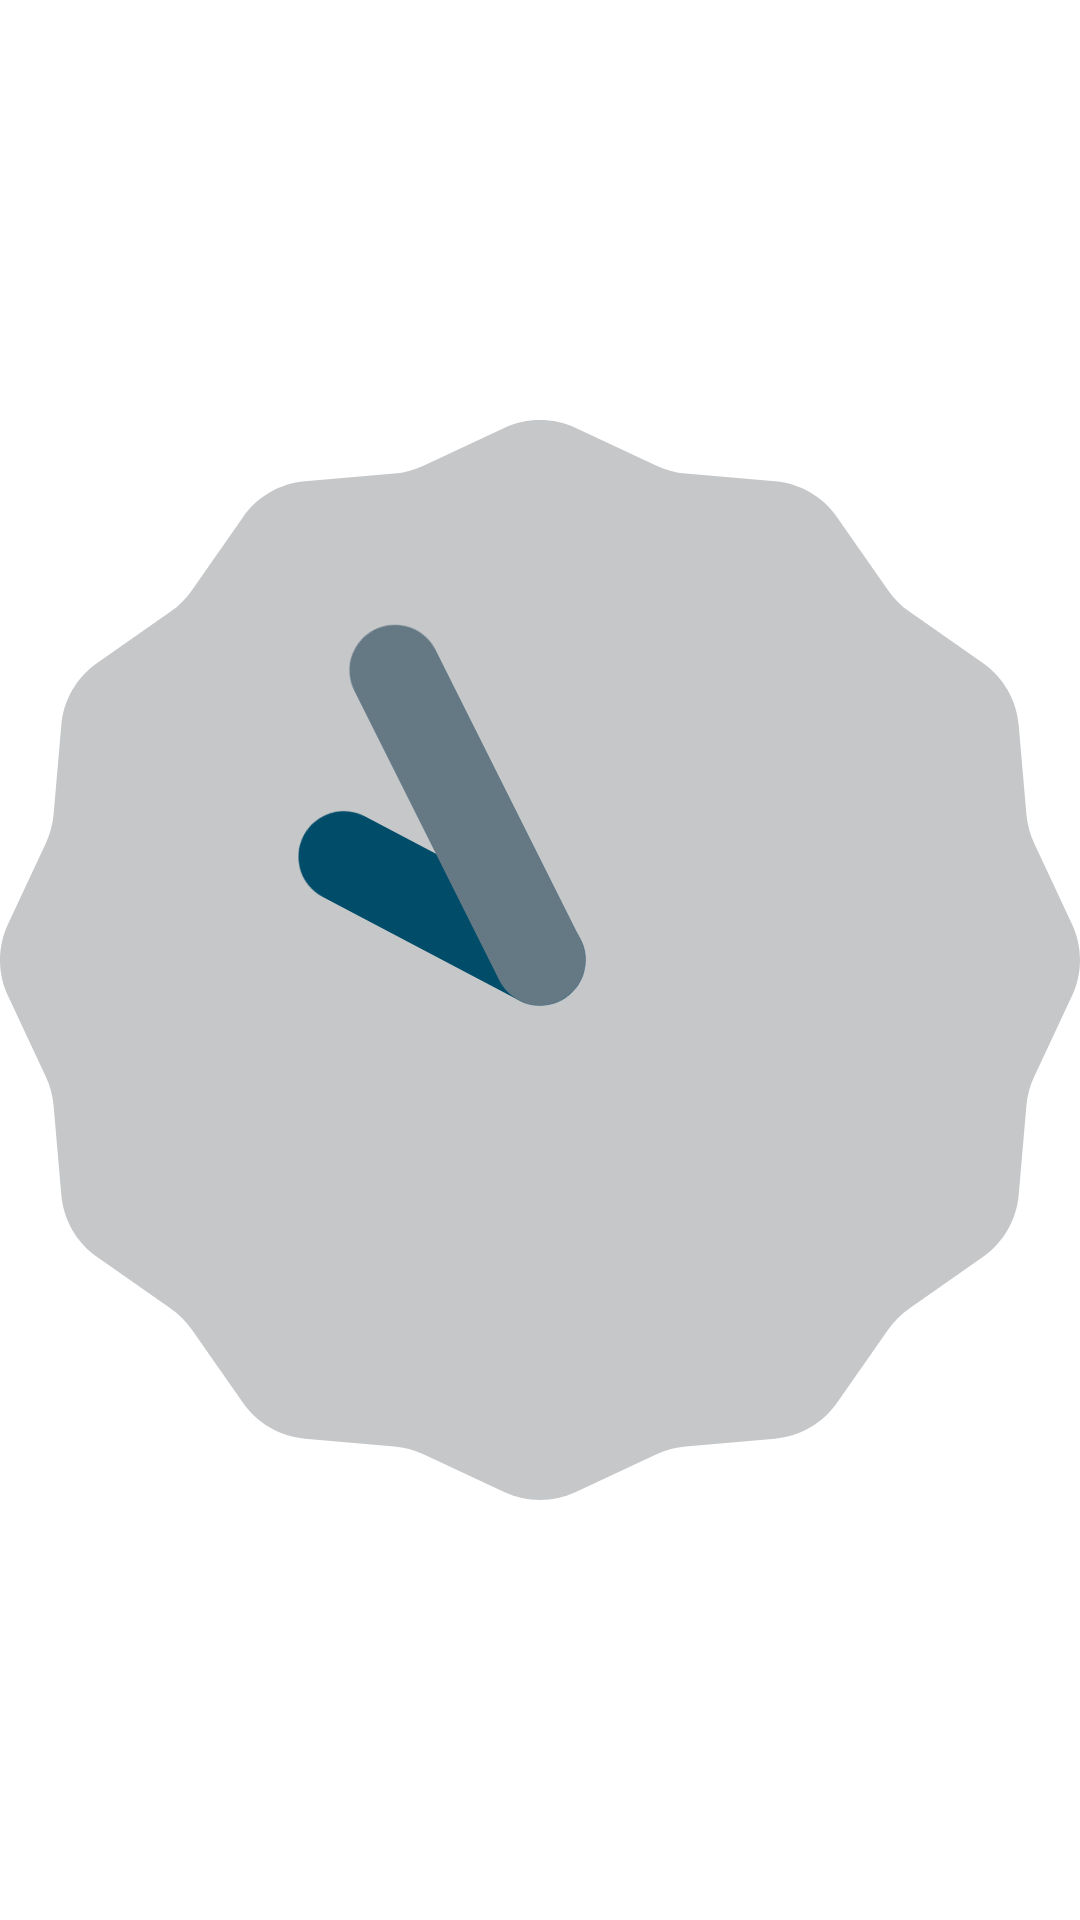

Here is an Android app screen rendered from its layout file. Give the layout XML and the strings, colors and styles it references.
<!-- AndroidManifest.xml: application theme Theme.MyProjects -->
<!-- res/layout/fragmentclock.xml -->
<?xml version="1.0" encoding="utf-8"?>
<androidx.constraintlayout.widget.ConstraintLayout xmlns:android="http://schemas.android.com/apk/res/android"
    xmlns:app="http://schemas.android.com/apk/res-auto"
    android:layout_width="match_parent"
    android:layout_height="match_parent">


    <AnalogClock
        android:layout_width="match_parent"
        android:layout_height="match_parent"
        app:layout_constraintBottom_toBottomOf="parent"
        app:layout_constraintEnd_toEndOf="parent"

        app:layout_constraintStart_toStartOf="parent"
        app:layout_constraintTop_toTopOf="parent"
     >

    </AnalogClock>
</androidx.constraintlayout.widget.ConstraintLayout>
<!-- resources referenced by this layout -->
<resources>
  <style name="Theme.MyProjects" parent="Base.Theme.MyProjects" />
  <style name="Base.Theme.MyProjects" parent="Theme.MaterialComponents.DayNight.DarkActionBar">
          
  
  
          <item name="colorPrimary">#0A79E7</item>
          <item name="colorPrimaryVariant">#0A79E7</item>
          <item name="colorOnPrimary">#0A79E7</item>
          //secondary
         <item name="colorSecondary">#ED4611</item>
          <item name="colorOnSecondary">@color/red</item>
          <item name="colorSecondaryVariant">@color/red</item>
  
  
          //status bar
          <item name="android:statusBarColor" tools:targetApi="22">?attr/colorSecondary</item>
  
  
  
      </style>
  <color name="red">#D70F0F</color>
</resources>
